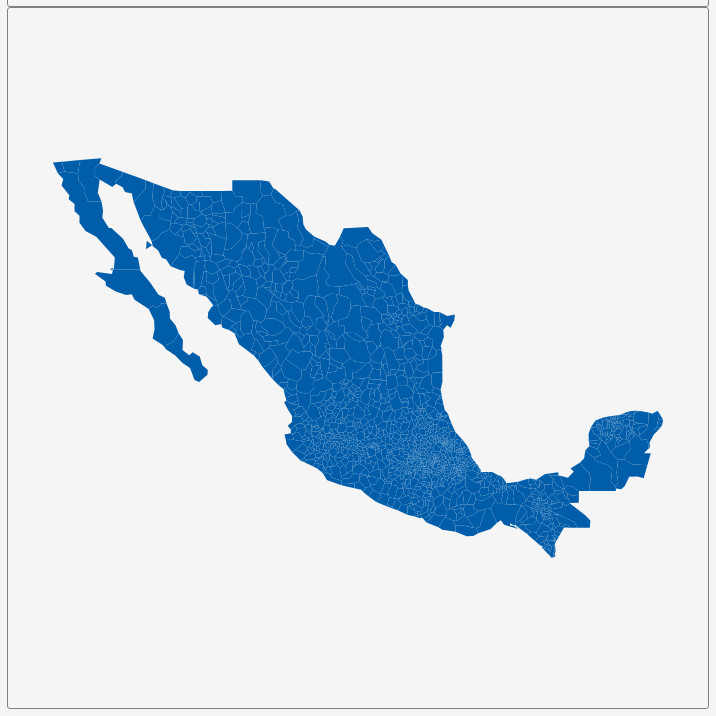
D3 v3 page, settled after 360 driven frames (6 s of simulated time); the page loaded 1 data file(s).


        var dim = 700;
        const center = {
            "lng": -101.9619,
            "lat": 23.9912
        };
        var scale = 1281;

        var title = document.getElementById('title');
        title.style.width = dim;
        title.style.marginLeft = "calc(50% - " + (dim / 2) + "px)";
        var map = document.getElementById('map')
        map.style.width = dim;
        map.style.marginLeft = "calc(50% - " + (dim / 2) + "px)";

        var tooltip = d3
            .select("#map")
            .append("div")
            .attr("class", "tooltip")
            .attr("opacity", 0);
        var width = dim,
            height = dim;

        var svg = d3.select("#map")
            .append("svg")
            .attr("width", width)
            .attr("height", height);

        scale = scale * .9;// to give 5% padding on each side
        var projection = d3.geo.mercator()
            .center([center.lng, center.lat])
            .scale(scale)
            .translate([width / 2, height / 2]);
        var geoPath = d3.geo.path()
            .projection(projection);

        var g = svg.append("g");
        d3.json("geosource.json", function (json) {
            g.selectAll("path")
                .data(json.features)
                .enter()
                .append("path")
                .attr("d", geoPath)
                .attr("class", "polygon")
                .on("mouseover", mouseover)
                .on("mouseout", mouseout)
                .on("mousemove", mousemove);

            svg.call(d3.behavior.zoom().on("zoom", () => {
                g.attr("transform", "translate(" + d3.event.translate.join(",") + ")scale(" + d3.event.scale + ")");
            }));
        });
        function mouseover(d) {
            d3.select(this).attr("class", "hover");
            tooltip.style("opacity", 0.9);
            tooltip.html((d.properties.NAME_2 && "<b>" + d.properties.NAME_2 + "</b><br>" || '') +
                (d.properties.ENGTYPE_2 && d.properties.ENGTYPE_2 + "<br>" || '') +
                (d.properties.NAME_1 && d.properties.NAME_1));
        }
        function mouseout(d) {
            d3.select(this).attr("class", "polygon");
            tooltip.style("opacity", 0);
        }
        function mousemove(d) {
            tooltip.style({
                left: function () {
                    if (d3.event.pageX > 800) {
                        return d3.event.pageX - 180 + "px";
                    } else {
                        return d3.event.pageX + 23 + "px";
                    }
                },
                top: d3.event.pageY - 20 + "px",
            });
        }
    

### data: geosource.json
{
 "type": "FeatureCollection",
 "features": [
  {
   "type": "Feature",
   "geometry": {
    "type": "Polygon",
    "coordinates": "[... 1 items]"
   },
   "properties": {
    "GID_0": "MEX",
    "NAME_0": "Mexico",
    "GID_1": "MEX.1_1",
    "NAME_1": "Aguascalientes",
    "NL_NAME_1": "",
    "GID_2": "MEX.1.1_1",
    "NAME_2": "Aguascalientes",
    "VARNAME_2": "",
    "NL_NAME_2": "",
    "TYPE_2": "Municipio",
    "ENGTYPE_2": "Municipality",
    "CC_2": "",
    "HASC_2": "MX.AG.AG"
   }
  },
  {
   "type": "Feature",
   "geometry": {
    "type": "Polygon",
    "coordinates": "[... 1 items]"
   },
   "properties": {
    "GID_0": "MEX",
    "NAME_0": "Mexico",
    "GID_1": "MEX.1_1",
    "NAME_1": "Aguascalientes",
    "NL_NAME_1": "",
    "GID_2": "MEX.1.2_1",
    "NAME_2": "Asientos",
    "VARNAME_2": "",
    "NL_NAME_2": "",
    "TYPE_2": "Municipio",
    "ENGTYPE_2": "Municipality",
    "CC_2": "",
    "HASC_2": "MX.AG.AS"
   }
  },
  {
   "type": "Feature",
   "geometry": {
    "type": "Polygon",
    "coordinates": "[... 1 items]"
   },
   "properties": {
    "GID_0": "MEX",
    "NAME_0": "Mexico",
    "GID_1": "MEX.1_1",
    "NAME_1": "Aguascalientes",
    "NL_NAME_1": "",
    "GID_2": "MEX.1.3_1",
    "NAME_2": "Calvillo",
    "VARNAME_2": "",
    "NL_NAME_2": "",
    "TYPE_2": "Municipio",
    "ENGTYPE_2": "Municipality",
    "CC_2": "",
    "HASC_2": "MX.AG.CA"
   }
  },
  {
   "type": "Feature",
   "geometry": {
    "type": "Polygon",
    "coordinates": "[... 1 items]"
   },
   "properties": {
    "GID_0": "MEX",
    "NAME_0": "Mexico",
    "GID_1": "MEX.1_1",
    "NAME_1": "Aguascalientes",
    "NL_NAME_1": "",
    "GID_2": "MEX.1.4_1",
    "NAME_2": "Cosío",
    "VARNAME_2": "Cosio",
    "NL_NAME_2": "",
    "TYPE_2": "Municipio",
    "ENGTYPE_2": "Municipality",
    "CC_2": "",
    "HASC_2": "MX.AG.CO"
   }
  },
  {
   "type": "Feature",
   "geometry": {
    "type": "Polygon",
    "coordinates": "[... 1 items]"
   },
   "properties": {
    "GID_0": "MEX",
    "NAME_0": "Mexico",
    "GID_1": "MEX.1_1",
    "NAME_1": "Aguascalientes",
    "NL_NAME_1": "",
    "GID_2": "MEX.1.5_1",
    "NAME_2": "Jesús María",
    "VARNAME_2": "Jesus Maria",
    "NL_NAME_2": "",
    "TYPE_2": "Municipio",
    "ENGTYPE_2": "Municipality",
    "CC_2": "",
    "HASC_2": "MX.AG.JM"
   }
  },
  {
   "type": "Feature",
   "geometry": {
    "type": "Polygon",
    "coordinates": "[... 1 items]"
   },
   "properties": {
    "GID_0": "MEX",
    "NAME_0": "Mexico",
    "GID_1": "MEX.1_1",
    "NAME_1": "Aguascalientes",
    "NL_NAME_1": "",
    "GID_2": "MEX.1.6_1",
    "NAME_2": "Pabellón de Arteaga",
    "VARNAME_2": "Pabellon de Arteaga",
    "NL_NAME_2": "",
    "TYPE_2": "Municipio",
    "ENGTYPE_2": "Municipality",
    "CC_2": "",
    "HASC_2": "MX.AG.PA"
   }
  },
  {
   "type": "Feature",
   "geometry": {
    "type": "Polygon",
    "coordinates": "[... 1 items]"
   },
   "properties": {
    "GID_0": "MEX",
    "NAME_0": "Mexico",
    "GID_1": "MEX.1_1",
    "NAME_1": "Aguascalientes",
    "NL_NAME_1": "",
    "GID_2": "MEX.1.7_1",
    "NAME_2": "Rincón de Romos",
    "VARNAME_2": "Rincon de Romos",
    "NL_NAME_2": "",
    "TYPE_2": "Municipio",
    "ENGTYPE_2": "Municipality",
    "CC_2": "",
    "HASC_2": "MX.AG.RR"
   }
  },
  {
   "type": "Feature",
   "geometry": {
    "type": "Polygon",
    "coordinates": "[... 1 items]"
   },
   "properties": {
    "GID_0": "MEX",
    "NAME_0": "Mexico",
    "GID_1": "MEX.1_1",
    "NAME_1": "Aguascalientes",
    "NL_NAME_1": "",
    "GID_2": "MEX.1.8_1",
    "NAME_2": "San José de Gracia",
    "VARNAME_2": "San Jose de Garcia",
    "NL_NAME_2": "",
    "TYPE_2": "Municipio",
    "ENGTYPE_2": "Municipality",
    "CC_2": "",
    "HASC_2": "MX.AG.SG"
   }
  },
  "... 1,846 more items"
 ]
}